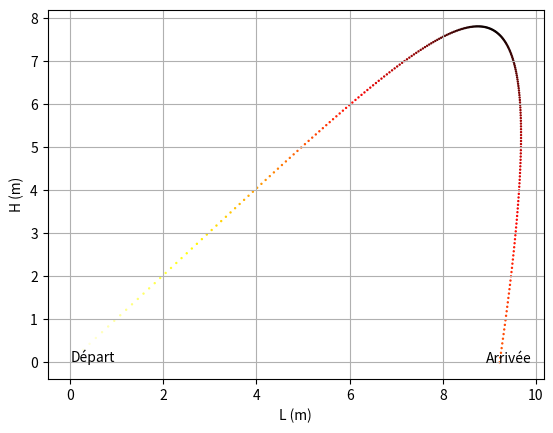

Here is the Python script that generated this plot:
# -*- coding: utf-8 -*-
"""
Created on Sun Jan 24 20:43:28 2021

[redacted]

Lancé d'une balle avec du vent
"""
import numpy as np
import matplotlib.pyplot as plt
from math import sin, cos, pi

# Gravité
g = 10

# Constantes liées aux frottements.
m = 1
rho = 1.22
C_x = 0.5
S = 0.1
C = 1/(2*m)*S*C_x*rho

# Vent:
wind = - 10


# Temps total d'intégration:
t_max = 3.5

# Itervalle de temps pour l'intégration:
# Le shéma d'Euler est imprécis à l'ordre 1, 
# ça se constate en augmentant la valeur de dt.
dt = 0.001

# Interval d'enregistrement de chaque image.
Delta_t = dt*10

# Création des listes de vitesses et de temps
t = np.arange(1, t_max+Delta_t, Delta_t)
v_x = np.empty((len(t)))
v_y = np.empty((len(t)))

# Conditions initiales
v_init = 20.
alph = pi/4

v_x[0] = v_init*cos(alph) 
v_y[0] = v_init*sin(alph)

v_x0 = v_x[0]
v_y0 = v_y[0]

dv_y = 0.
dv_x = 0.

x = np.empty((len(t)))
y = np.empty((len(t)))

# On lance la balle à partir de (0,0):
x[0] = 0
y[0] = 0

# X_Dt : Déplacement de la balle entre chaque itération de la boucle 1
# initialisation:
x_Dt = 0
y_Dt = 0

#Résolution de l'équation diff:
for i in range(len(t)-1):
    # Intégration de l'équation sur le temps Delta_t:
    x_Dt = 0
    y_Dt = 0
    for j in range(int(Delta_t/dt)):
        
        #Variation de la vitesse:
        dv_x = -C*(v_x0 - wind)*np.abs(v_x0 - wind)        
        dv_y = -(g + C*v_y0*np.abs(v_y0)) 
        
        # vitesse après l'écoulement du temps dt:
        v_x0 = v_x0 + dv_x*dt
        v_y0 = v_y0 + dv_y*dt
        
        # Ajout du déplacement après dt:
        y_Dt += dt*v_y0
        x_Dt += dt*v_x0
       
    # Stockage de la valeur de la vitesse 
    v_y[i+1] = v_y0
    v_x[i+1] = v_x0
    
    # Stockage des positions
    x[i+1] = x[i] + x_Dt
    y[i+1] = y[i] + y_Dt



plt.figure(dpi = 200)
plt.scatter(x, y, s = 2, marker = '.', c = (v_x**2 + v_y**2)**0.5, cmap = 'hot')

plt.annotate('Départ', xy = (x[0],y[0]), xytext=(0,0),
                 textcoords = 'offset points', color = 'black')

plt.annotate('Arrivée', xy = (x[len(x)-1],y[len(y)-1]), xytext=(-10,0),
                 textcoords = 'offset points', color = 'black')
plt.xlabel('L (m)')
plt.ylabel('H (m)')
plt.grid()
plt.show()
